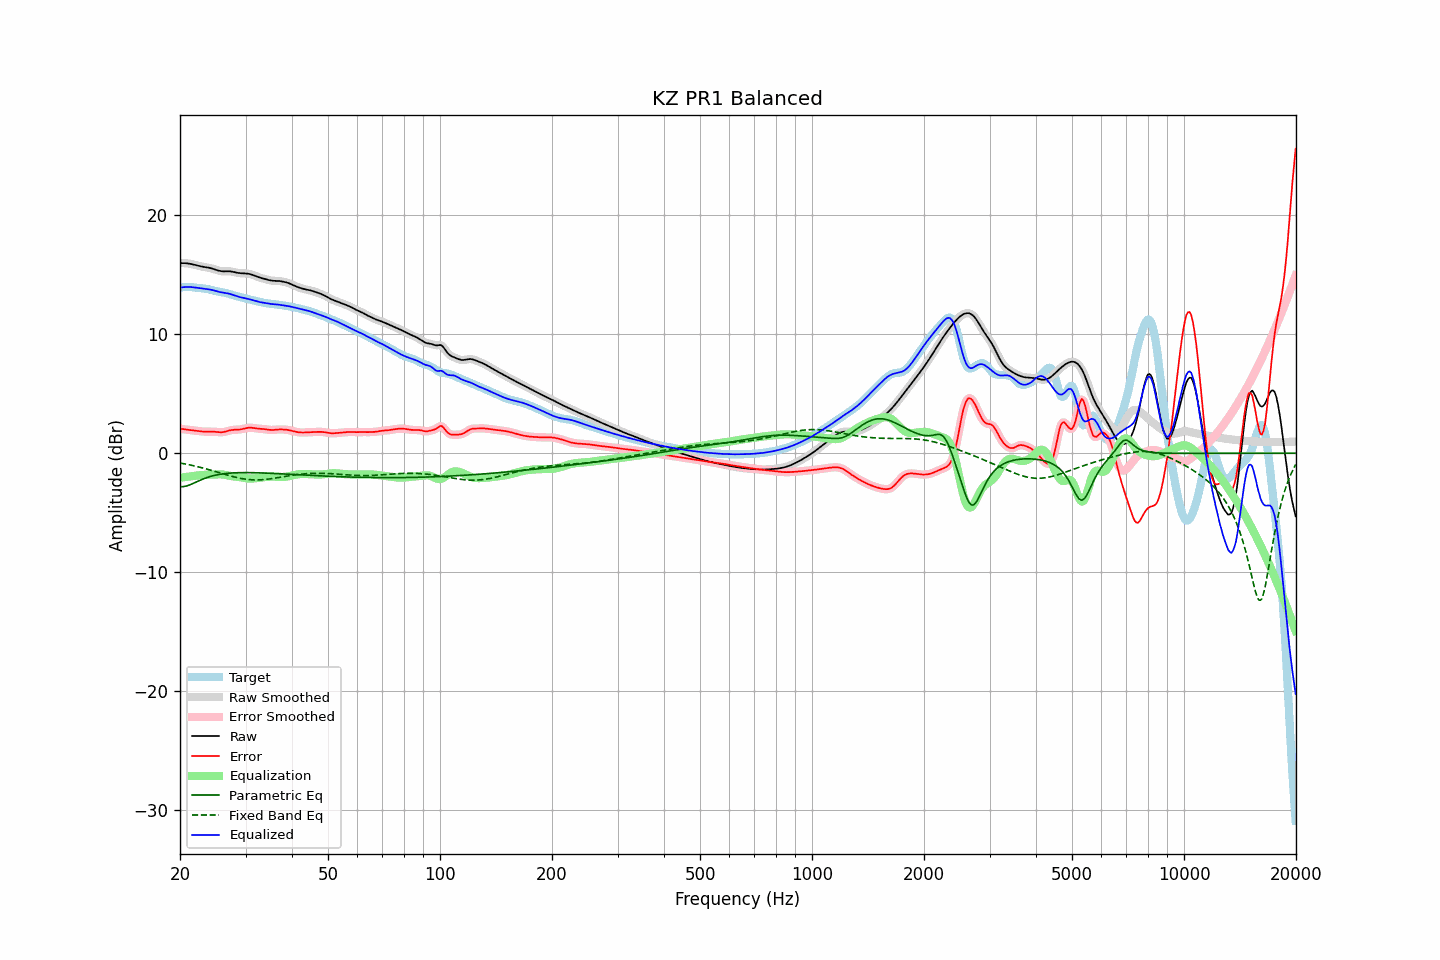

The file beside this chart, header and first rows:
frequency, raw, error, smoothed, error_smoothed, equalization, parametric_eq, fixed_band_eq, equalized_raw, equalized_smoothed, target
20.00, 15.97, 2.06, 15.97, 2.06, -2.06, -2.81, -0.82, 13.91, 13.91, 13.91
20.20, 15.98, 2.04, 15.98, 2.04, -2.04, -2.81, -0.85, 13.93, 13.94, 13.93
20.40, 15.98, 2.02, 15.98, 2.02, -2.02, -2.81, -0.87, 13.95, 13.95, 13.95
20.61, 15.97, 2.00, 15.97, 2.00, -2.01, -2.78, -0.90, 13.96, 13.96, 13.97
20.81, 15.96, 1.99, 15.96, 1.99, -1.99, -2.76, -0.92, 13.97, 13.97, 13.97
21.02, 15.94, 1.97, 15.95, 1.97, -1.97, -2.71, -0.95, 13.97, 13.97, 13.97
21.23, 15.93, 1.96, 15.92, 1.96, -1.96, -2.67, -0.98, 13.97, 13.97, 13.97
21.44, 15.90, 1.94, 15.90, 1.94, -1.94, -2.61, -1.01, 13.96, 13.96, 13.96
21.66, 15.87, 1.92, 15.87, 1.92, -1.92, -2.55, -1.04, 13.95, 13.95, 13.94
21.87, 15.84, 1.91, 15.84, 1.91, -1.90, -2.49, -1.07, 13.93, 13.93, 13.93
22.09, 15.80, 1.89, 15.80, 1.89, -1.89, -2.43, -1.10, 13.92, 13.92, 13.91
22.31, 15.77, 1.87, 15.77, 1.87, -1.87, -2.36, -1.13, 13.90, 13.90, 13.90
22.54, 15.73, 1.85, 15.73, 1.85, -1.85, -2.30, -1.17, 13.88, 13.88, 13.88
22.76, 15.70, 1.84, 15.70, 1.84, -1.84, -2.24, -1.20, 13.86, 13.86, 13.86
22.99, 15.67, 1.82, 15.67, 1.82, -1.83, -2.19, -1.23, 13.84, 13.84, 13.85
23.22, 15.65, 1.81, 15.65, 1.81, -1.82, -2.13, -1.27, 13.83, 13.83, 13.84
23.45, 15.63, 1.81, 15.63, 1.81, -1.82, -2.08, -1.31, 13.81, 13.81, 13.82
23.69, 15.61, 1.81, 15.61, 1.81, -1.81, -2.03, -1.34, 13.79, 13.79, 13.80
23.92, 15.59, 1.81, 15.58, 1.81, -1.81, -1.99, -1.38, 13.77, 13.77, 13.77
24.16, 15.56, 1.82, 15.56, 1.82, -1.81, -1.95, -1.42, 13.75, 13.75, 13.74
24.40, 15.52, 1.82, 15.52, 1.81, -1.80, -1.91, -1.46, 13.72, 13.72, 13.70
24.65, 15.48, 1.81, 15.48, 1.81, -1.80, -1.88, -1.50, 13.68, 13.68, 13.67
24.89, 15.43, 1.80, 15.43, 1.80, -1.79, -1.84, -1.54, 13.64, 13.64, 13.63
25.14, 15.38, 1.78, 15.38, 1.78, -1.78, -1.82, -1.58, 13.61, 13.61, 13.60
25.39, 15.34, 1.77, 15.34, 1.77, -1.77, -1.79, -1.62, 13.57, 13.57, 13.57
25.65, 15.31, 1.76, 15.31, 1.76, -1.77, -1.77, -1.66, 13.54, 13.54, 13.55
25.91, 15.29, 1.76, 15.29, 1.76, -1.78, -1.75, -1.70, 13.51, 13.51, 13.53
26.16, 15.28, 1.78, 15.29, 1.78, -1.80, -1.73, -1.74, 13.49, 13.49, 13.51
26.43, 15.29, 1.80, 15.29, 1.81, -1.82, -1.71, -1.78, 13.47, 13.47, 13.48
26.69, 15.29, 1.84, 15.29, 1.84, -1.84, -1.70, -1.82, 13.45, 13.45, 13.45
26.96, 15.29, 1.88, 15.29, 1.88, -1.87, -1.68, -1.86, 13.42, 13.42, 13.41
27.23, 15.29, 1.92, 15.29, 1.92, -1.90, -1.67, -1.90, 13.39, 13.38, 13.37
27.50, 15.27, 1.95, 15.27, 1.95, -1.93, -1.66, -1.93, 13.34, 13.34, 13.32
27.77, 15.24, 1.96, 15.24, 1.96, -1.95, -1.66, -1.97, 13.30, 13.30, 13.28
28.05, 15.21, 1.97, 15.21, 1.97, -1.96, -1.65, -2.00, 13.25, 13.25, 13.24
28.33, 15.18, 1.97, 15.18, 1.97, -1.98, -1.64, -2.04, 13.20, 13.20, 13.21
28.62, 15.15, 1.98, 15.16, 1.98, -1.99, -1.64, -2.07, 13.16, 13.16, 13.18
28.90, 15.14, 1.99, 15.14, 1.99, -2.01, -1.63, -2.10, 13.13, 13.13, 13.15
29.19, 15.12, 2.01, 15.13, 2.01, -2.03, -1.63, -2.12, 13.10, 13.10, 13.11
29.48, 15.12, 2.04, 15.12, 2.04, -2.05, -1.63, -2.15, 13.07, 13.07, 13.08
29.78, 15.11, 2.07, 15.11, 2.07, -2.07, -1.63, -2.17, 13.04, 13.04, 13.04
30.08, 15.10, 2.10, 15.11, 2.10, -2.09, -1.63, -2.19, 13.01, 13.01, 13.00
30.38, 15.09, 2.13, 15.09, 2.13, -2.11, -1.63, -2.21, 12.98, 12.98, 12.96
30.68, 15.07, 2.14, 15.07, 2.14, -2.12, -1.63, -2.22, 12.95, 12.95, 12.93
30.99, 15.04, 2.14, 15.04, 2.14, -2.13, -1.63, -2.23, 12.91, 12.91, 12.89
31.30, 15.00, 2.13, 15.00, 2.13, -2.13, -1.63, -2.24, 12.87, 12.87, 12.86
31.61, 14.95, 2.12, 14.95, 2.12, -2.12, -1.64, -2.25, 12.83, 12.83, 12.83
31.93, 14.89, 2.10, 14.89, 2.10, -2.10, -1.64, -2.25, 12.79, 12.79, 12.80
32.24, 14.84, 2.08, 14.84, 2.08, -2.09, -1.64, -2.25, 12.75, 12.75, 12.76
32.57, 14.79, 2.06, 14.79, 2.06, -2.07, -1.65, -2.24, 12.72, 12.72, 12.73
32.89, 14.74, 2.05, 14.74, 2.05, -2.05, -1.65, -2.24, 12.69, 12.69, 12.69
33.22, 14.71, 2.04, 14.71, 2.04, -2.04, -1.66, -2.23, 12.67, 12.67, 12.66
33.55, 14.67, 2.03, 14.67, 2.03, -2.02, -1.66, -2.22, 12.65, 12.65, 12.64
33.89, 14.63, 2.02, 14.63, 2.02, -2.00, -1.67, -2.21, 12.63, 12.63, 12.62
34.23, 14.60, 2.00, 14.60, 2.00, -1.99, -1.67, -2.19, 12.61, 12.60, 12.60
34.57, 14.56, 1.98, 14.56, 1.98, -1.98, -1.68, -2.18, 12.58, 12.58, 12.58
34.92, 14.53, 1.96, 14.53, 1.96, -1.97, -1.69, -2.16, 12.55, 12.55, 12.57
35.27, 14.50, 1.95, 14.50, 1.95, -1.97, -1.69, -2.14, 12.54, 12.54, 12.55
35.62, 14.49, 1.95, 14.49, 1.96, -1.97, -1.70, -2.12, 12.52, 12.52, 12.54
35.97, 14.49, 1.97, 14.49, 1.97, -1.97, -1.70, -2.10, 12.51, 12.51, 12.52
... 635 more rows
